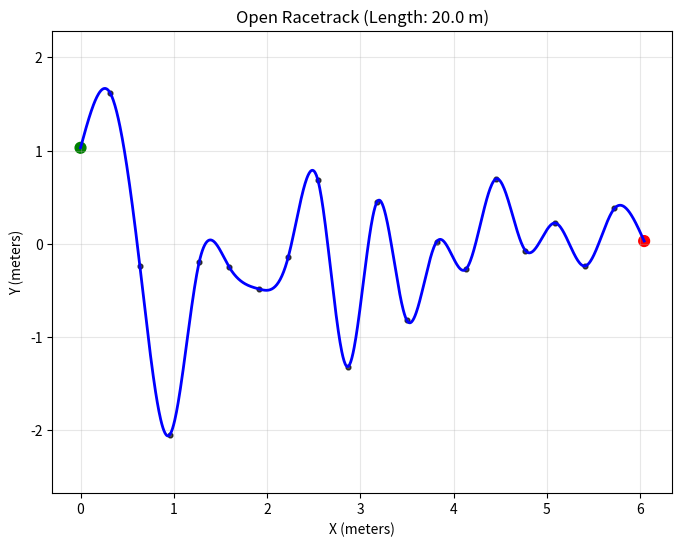

This figure's Python source:
import argparse
import os
import numpy as np
from scipy.interpolate import CubicSpline
from scipy.spatial import cKDTree
import csv


def generate_open_racetrack(length_m=20.0, max_waypoints=20, seed=None):
    """
    Generate an open racetrack using cubic splines.

    Parameters:
        length_m (float): Target track length in meters.
        max_waypoints (int): Maximum number of control waypoints (2-20).
        seed (int | None): RNG seed for reproducibility.

    Returns:
        control_points (list[tuple[float, float]]): Control (x, y) waypoints.
        spline_points (list[tuple[float, float]]): Dense (x, y) spline points.
    """
    if max_waypoints < 2 or max_waypoints > 20:
        raise ValueError("max_waypoints must be between 2 and 20")
    if length_m <= 0:
        raise ValueError("length_m must be positive")

    rng = np.random.default_rng(seed)

    # Monotonic x keeps the track open and avoids self-intersections.
    x_ctrl = np.linspace(0.0, 1.0, max_waypoints)
    y_ctrl = rng.normal(0.0, 0.15, size=max_waypoints)

    t = np.linspace(0.0, 1.0, max_waypoints)
    cs_x = CubicSpline(t, x_ctrl, bc_type="natural")
    cs_y = CubicSpline(t, y_ctrl, bc_type="natural")

    t_dense = np.linspace(0.0, 1.0, 1000)
    x_smooth = cs_x(t_dense)
    y_smooth = cs_y(t_dense)

    dx = np.diff(x_smooth)
    dy = np.diff(y_smooth)
    current_length = np.sum(np.sqrt(dx**2 + dy**2))

    scale_factor = length_m / current_length
    x_ctrl *= scale_factor
    y_ctrl *= scale_factor
    x_smooth *= scale_factor
    y_smooth *= scale_factor

    control_points = list(zip(x_ctrl, y_ctrl))
    spline_points = list(zip(x_smooth, y_smooth))
    return control_points, spline_points


def plot_racetrack(waypoints, length_m, control_points=None):
    import matplotlib.pyplot as plt

    x, y = zip(*waypoints)

    plt.figure(figsize=(8, 6))
    plt.plot(x, y, "b-", lw=2)
    if control_points:
        cx, cy = zip(*control_points)
        plt.scatter(cx, cy, c="black", s=12, alpha=0.7)
    plt.scatter([x[0], x[-1]], [y[0], y[-1]], c=["green", "red"], s=60)

    plt.title(f"Open Racetrack (Length: {length_m:.1f} m)")
    plt.xlabel("X (meters)")
    plt.ylabel("Y (meters)")
    plt.grid(True, alpha=0.3)
    plt.axis("equal")
    plt.show()

def _load_centerline_csv(path):
    points = []
    with open(path, "r", newline="") as f:
        reader = csv.reader(f)
        for row in reader:
            if not row:
                continue
            try:
                x = float(row[0])
                y = float(row[1])
            except (ValueError, IndexError):
                continue
            points.append((x, y))
    if len(points) < 2:
        raise ValueError(f"Need at least 2 (x,y) points in CSV: {path}")
    return np.asarray(points, dtype=float)


def _resample_polyline(points_xy, ds):
    if ds <= 0:
        raise ValueError("ds must be positive")
    diffs = np.diff(points_xy, axis=0)
    seg_lens = np.sqrt(np.sum(diffs * diffs, axis=1))
    s = np.concatenate([[0.0], np.cumsum(seg_lens)])
    total = s[-1]
    if total <= 0:
        raise ValueError("Degenerate polyline (zero length)")
    new_s = np.arange(0.0, total, ds, dtype=float)
    if new_s.size == 0 or new_s[-1] < total:
        new_s = np.concatenate([new_s, [total]])
    x = np.interp(new_s, s, points_xy[:, 0])
    y = np.interp(new_s, s, points_xy[:, 1])
    out = np.column_stack([x, y])
    out_diffs = np.diff(out, axis=0)
    out_seg_lens = np.sqrt(np.sum(out_diffs * out_diffs, axis=1))
    keep = np.concatenate([[True], out_seg_lens > 1e-12])
    return out[keep]


def _dist_sq_point_to_segment_batch(q_xy, a_xy, b_xy):
    ab = b_xy - a_xy
    aq = q_xy - a_xy
    denom = np.sum(ab * ab, axis=1)
    denom = np.where(denom > 0, denom, 1.0)
    t = np.sum(aq * ab, axis=1) / denom
    t = np.clip(t, 0.0, 1.0)
    proj = a_xy + ab * t[:, None]
    d = q_xy - proj
    return np.sum(d * d, axis=1)


def _min_dist_sq_to_polyline_approx(q_xy, poly_xy, tree):
    idx = tree.query(q_xy, k=1)[1]
    n = poly_xy.shape[0]
    d = np.full(q_xy.shape[0], np.inf, dtype=float)

    mask1 = idx > 0
    if np.any(mask1):
        i = idx[mask1]
        d[mask1] = _dist_sq_point_to_segment_batch(
            q_xy[mask1],
            poly_xy[i - 1],
            poly_xy[i],
        )

    mask2 = idx < (n - 1)
    if np.any(mask2):
        i = idx[mask2]
        d2 = _dist_sq_point_to_segment_batch(
            q_xy[mask2],
            poly_xy[i],
            poly_xy[i + 1],
        )
        d[mask2] = np.minimum(d[mask2], d2)

    return d


def generate_sph_and_bce_markers_from_centerline(
    centerline_xy,
    *,
    width,
    delta,
    depth,
    output_dir=".",
    num_bce=3,
    centerline_resolution=0.1,
):
    if width <= 0:
        raise ValueError("width must be positive")
    if delta <= 0:
        raise ValueError("delta must be positive")
    if depth <= 0:
        raise ValueError("depth must be positive")
    if num_bce <= 0:
        raise ValueError("num_bce must be positive")

    delta_mm = int(round(delta * 1000.0))
    if delta_mm <= 0:
        raise ValueError("delta is too small; delta*1000 must round to >= 1")

    os.makedirs(output_dir, exist_ok=True)
    particles_file = os.path.join(output_dir, f"particles_{delta_mm}mm.txt")
    bce_file = os.path.join(output_dir, f"bce_{delta_mm}mm.txt")

    poly_xy = _resample_polyline(np.asarray(centerline_xy, dtype=float), centerline_resolution)
    tree = cKDTree(poly_xy)

    r_inner = width / 2.0
    r_outer = r_inner + delta * num_bce
    r_inner_sq = r_inner * r_inner
    r_outer_sq = r_outer * r_outer

    xmin = float(np.min(poly_xy[:, 0]) - r_outer)
    xmax = float(np.max(poly_xy[:, 0]) + r_outer)
    ymin = float(np.min(poly_xy[:, 1]) - r_outer)
    ymax = float(np.max(poly_xy[:, 1]) + r_outer)

    x_vals = np.arange(xmin, xmax + 0.5 * delta, delta, dtype=float)
    y_vals = np.arange(ymin, ymax + 0.5 * delta, delta, dtype=float)

    particle_z = np.arange(-depth, 0.0 + 0.5 * delta, delta, dtype=float)
    bottom_bce_z = -depth - delta * np.arange(1, num_bce + 1, dtype=float)
    wall_z = np.arange(
        -depth - num_bce * delta,
        0.0 + num_bce * delta + 0.5 * delta,
        delta,
        dtype=float,
    )

    n_particles = 0
    n_bce = 0

    with open(particles_file, "w", newline="") as f_part, open(bce_file, "w", newline="") as f_bce:
        f_part.write("x, y, z,\n")
        f_bce.write("x, y, z,\n")

        row = np.empty((x_vals.size, 3), dtype=float)
        row[:, 0] = x_vals

        for y in y_vals:
            row[:, 1] = y
            d_sq = _min_dist_sq_to_polyline_approx(row[:, :2], poly_xy, tree)
            inner = d_sq <= r_inner_sq
            outer = d_sq <= r_outer_sq
            wall = outer & ~inner

            if np.any(inner):
                xs = row[inner, 0]
                arr = np.empty((xs.size, 3), dtype=float)
                arr[:, 0] = xs
                arr[:, 1] = y

                for z in particle_z:
                    arr[:, 2] = z
                    np.savetxt(f_part, arr, fmt="%.6f, %.6f, %.6f,")
                    n_particles += arr.shape[0]

                for z in bottom_bce_z:
                    arr[:, 2] = z
                    np.savetxt(f_bce, arr, fmt="%.6f, %.6f, %.6f,")
                    n_bce += arr.shape[0]

            if np.any(wall):
                xs = row[wall, 0]
                arr = np.empty((xs.size, 3), dtype=float)
                arr[:, 0] = xs
                arr[:, 1] = y

                for z in wall_z:
                    arr[:, 2] = z
                    np.savetxt(f_bce, arr, fmt="%.6f, %.6f, %.6f,")
                    n_bce += arr.shape[0]

    return {
        "particles_file": particles_file,
        "bce_file": bce_file,
        "n_particles": int(n_particles),
        "n_bce": int(n_bce),
        "delta_mm": int(delta_mm),
    }


def parse_args():
    parser = argparse.ArgumentParser(
        description="Generate an open racetrack and (optionally) SPH/BCE marker files.",
        epilog=(
            "Examples:\n"
            "  # Generate a random open track (writes control points CSV)\n"
            "  python racetrack_gen.py --length 20 --max-waypoints 20 --seed 1 --output track.csv\n"
            "\n"
            "  # Generate SPH/BCE markers from a centerline CSV (x,y)\n"
            "  python racetrack_gen.py --input-waypoints track.csv --markers --width 4 --delta 0.02 "
            "--output-dir out --no-plot\n"
            "\n"
            "Notes:\n"
            "  - Current marker generation assumes a flat surface z=0.\n"
            "  - num_bce is fixed at 3 and depth defaults to 0.1m.\n"
        ),
        formatter_class=argparse.RawTextHelpFormatter,
    )
    parser.add_argument(
        "--length",
        type=float,
        default=20.0,
        help="Target track length in meters (default: 20).",
    )
    parser.add_argument(
        "--max-waypoints",
        type=int,
        default=20,
        help="Maximum number of control waypoints (2-20, default: 20).",
    )
    parser.add_argument(
        "--seed",
        type=int,
        default=None,
        help="Random seed for reproducibility.",
    )
    parser.add_argument(
        "--output",
        type=str,
        default="convex_racetrack.csv",
        help="Output CSV file path (default: convex_racetrack.csv).",
    )
    parser.add_argument(
        "--input-waypoints",
        type=str,
        default=None,
        help="Optional CSV with centerline (x,y) waypoints to generate markers from.",
    )
    parser.add_argument(
        "--markers",
        action="store_true",
        help="Generate `particles_*.txt` and `bce_*.txt` marker files.",
    )
    parser.add_argument(
        "--width",
        type=float,
        default=None,
        help="Road width in meters (required with --markers).",
    )
    parser.add_argument(
        "--delta",
        type=float,
        default=None,
        help="Marker spacing in meters (required with --markers).",
    )
    parser.add_argument(
        "--depth",
        type=float,
        default=0.1,
        help="Granular material depth below surface in meters (default: 0.1).",
    )
    parser.add_argument(
        "--output-dir",
        type=str,
        default=".",
        help="Directory for marker files (default: current directory).",
    )
    parser.add_argument(
        "--centerline-resolution",
        type=float,
        default=0.1,
        help="Resample spacing for centerline used in marker generation (default: 0.1m).",
    )
    parser.add_argument(
        "--no-plot",
        action="store_true",
        help="Disable plotting.",
    )
    return parser.parse_args()


def main():
    args = parse_args()

    control_points = None
    spline_points = None
    if args.input_waypoints:
        centerline_xy = _load_centerline_csv(args.input_waypoints)
    else:
        control_points, spline_points = generate_open_racetrack(
            length_m=args.length,
            max_waypoints=args.max_waypoints,
            seed=args.seed,
        )
        with open(args.output, "w", newline="") as f:
            writer = csv.writer(f)
            writer.writerows(control_points)
        centerline_xy = np.asarray(spline_points, dtype=float)

    if args.markers:
        if args.width is None or args.delta is None:
            raise SystemExit("--markers requires --width and --delta")
        res = generate_sph_and_bce_markers_from_centerline(
            centerline_xy,
            width=float(args.width),
            delta=float(args.delta),
            depth=float(args.depth),
            num_bce=3,
            output_dir=args.output_dir,
            centerline_resolution=float(args.centerline_resolution),
        )
        print(
            f"Wrote {res['n_particles']} particles to: {res['particles_file']}\n"
            f"Wrote {res['n_bce']} BCE markers to: {res['bce_file']}"
        )

    if not args.no_plot and spline_points is not None:
        plot_racetrack(spline_points, args.length, control_points=control_points)


if __name__ == "__main__":
    main()
